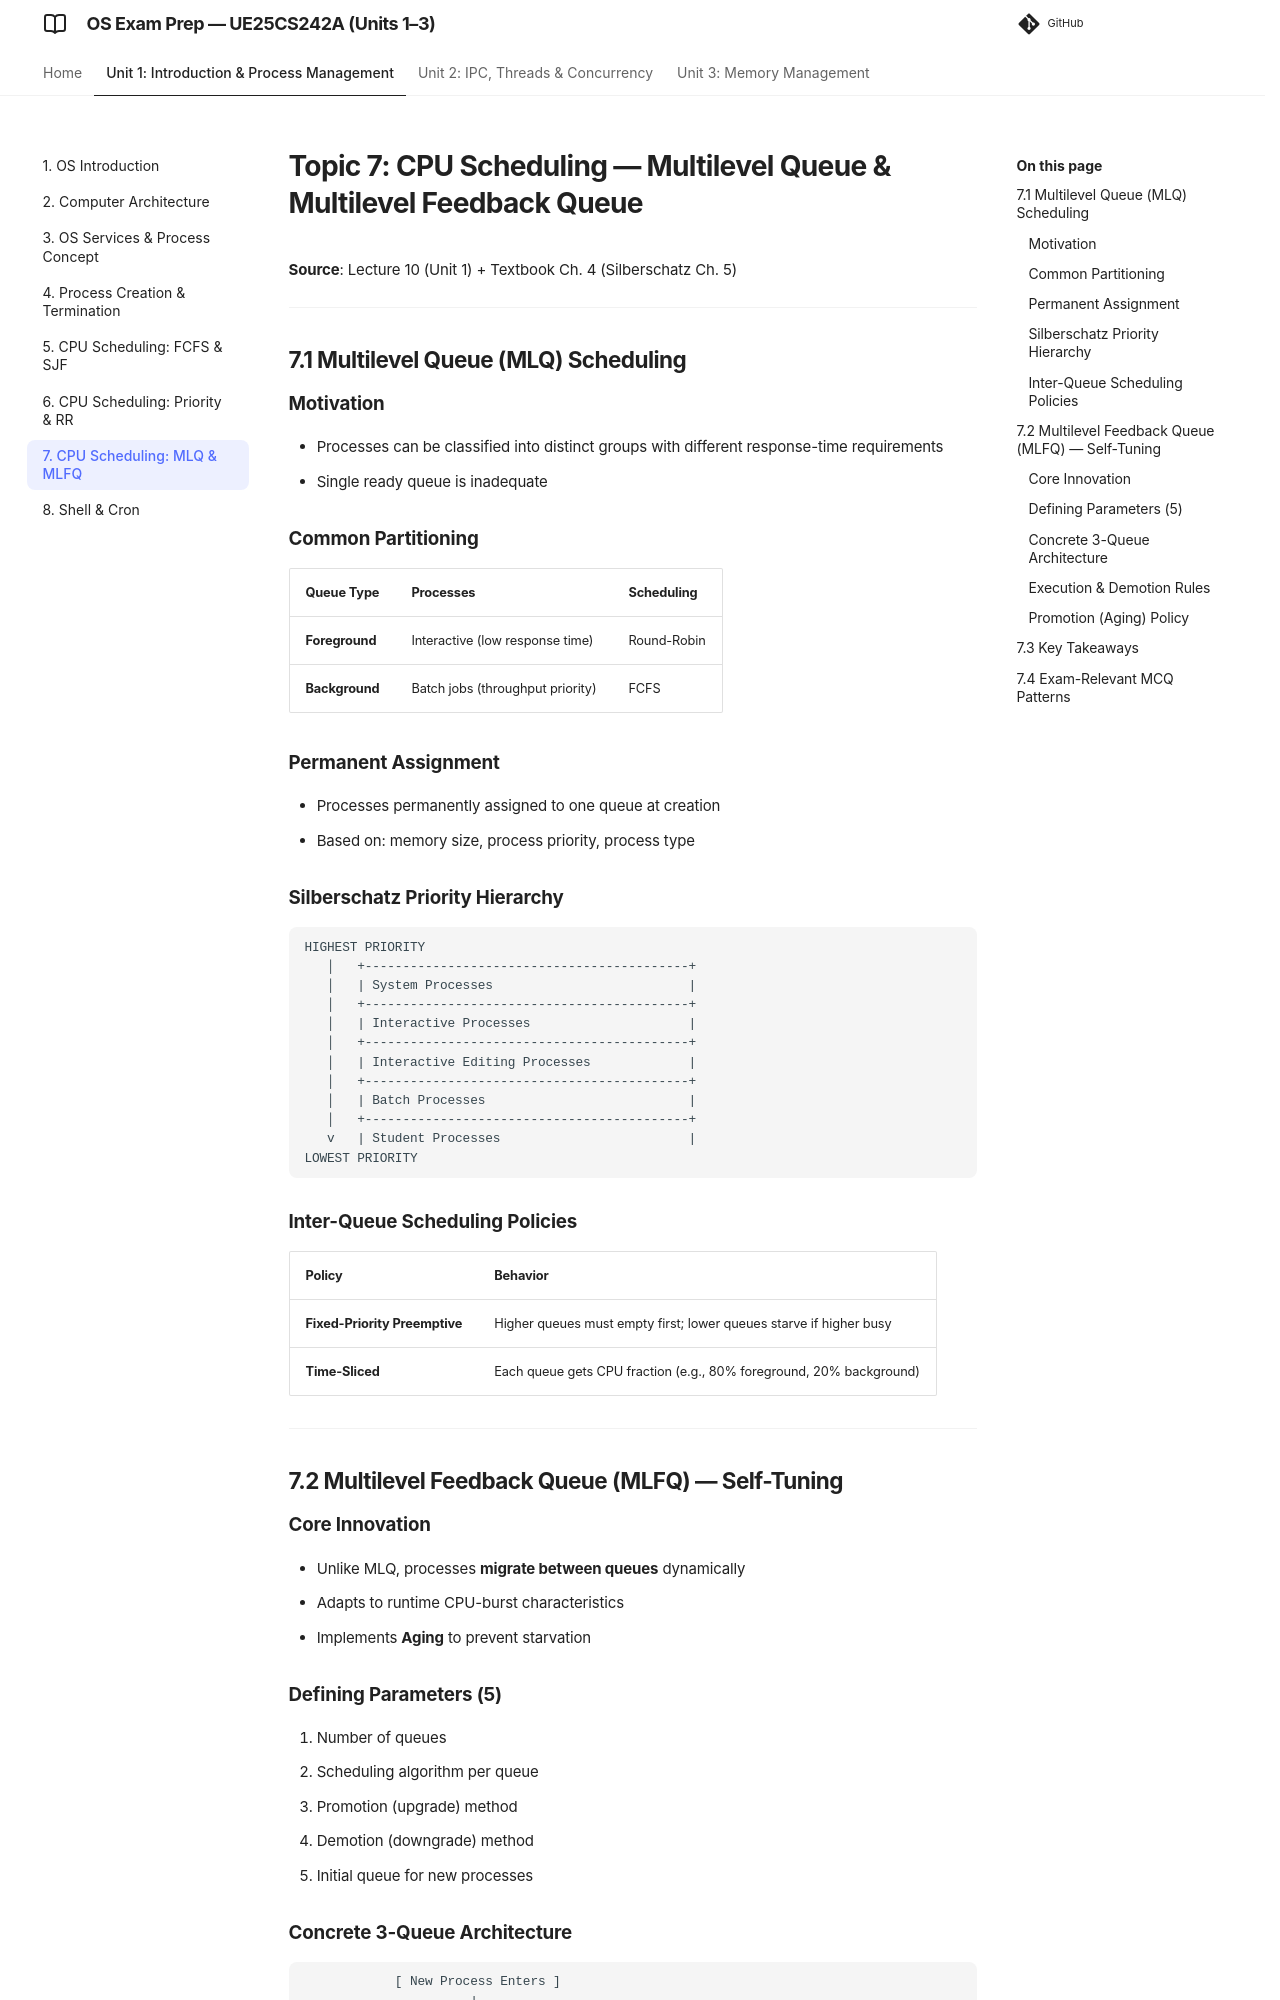

repository: imyash0722/SEM3-OS-UE25CS242A-STUDY-MATERIAL · page: 07_cpu_scheduling_mlq_mlfq/index.html · generator: mkdocs

# Topic 7: CPU Scheduling — Multilevel Queue & Multilevel Feedback Queue

**Source**: Lecture 10 (Unit 1) + Textbook Ch. 4 (Silberschatz Ch. 5)

---

## 7.1 Multilevel Queue (MLQ) Scheduling

### Motivation
- Processes can be classified into distinct groups with different response-time requirements
- Single ready queue is inadequate

### Common Partitioning
| Queue Type | Processes | Scheduling |
|------------|-----------|------------|
| **Foreground** | Interactive (low response time) | Round-Robin |
| **Background** | Batch jobs (throughput priority) | FCFS |

### Permanent Assignment
- Processes permanently assigned to one queue at creation
- Based on: memory size, process priority, process type

### Silberschatz Priority Hierarchy
```
HIGHEST PRIORITY
   │   +-------------------------------------------+
   │   | System Processes                          |
   │   +-------------------------------------------+
   │   | Interactive Processes                     |
   │   +-------------------------------------------+
   │   | Interactive Editing Processes             |
   │   +-------------------------------------------+
   │   | Batch Processes                           |
   │   +-------------------------------------------+
   v   | Student Processes                         |
LOWEST PRIORITY
```

### Inter-Queue Scheduling Policies
| Policy | Behavior |
|--------|----------|
| **Fixed-Priority Preemptive** | Higher queues must empty first; lower queues starve if higher busy |
| **Time-Sliced** | Each queue gets CPU fraction (e.g., 80% foreground, 20% background) |

---

## 7.2 Multilevel Feedback Queue (MLFQ) — Self-Tuning

### Core Innovation
- Unlike MLQ, processes **migrate between queues** dynamically
- Adapts to runtime CPU-burst characteristics
- Implements **Aging** to prevent starvation

### Defining Parameters (5)
1. Number of queues
2. Scheduling algorithm per queue
3. Promotion (upgrade) method
4. Demotion (downgrade) method
5. Initial queue for new processes
